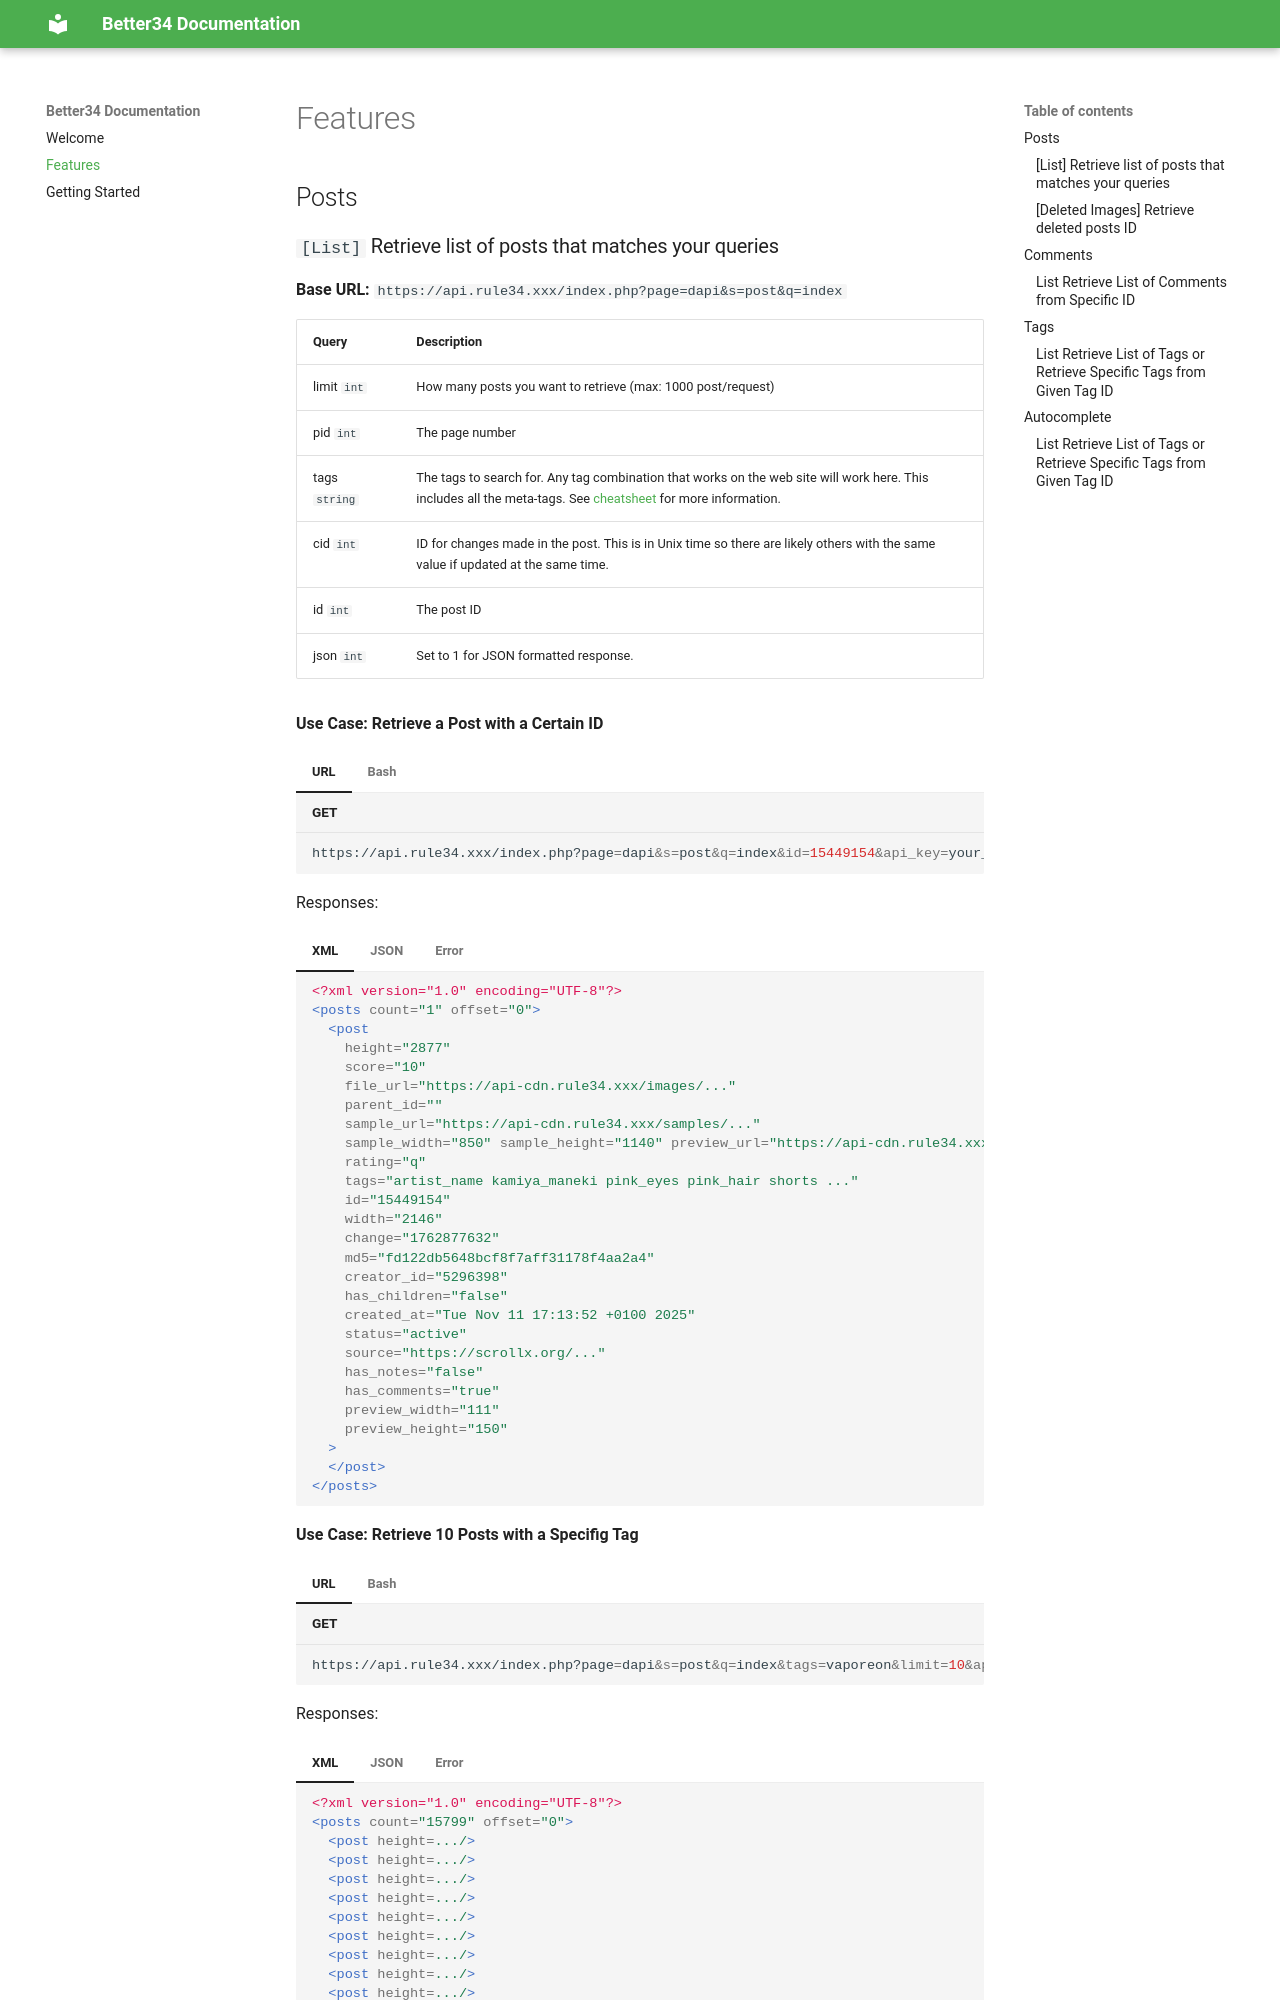

repository: LarryLucianoOldge/better34-documentation · page: features/index.html · generator: mkdocs

# Features

## Posts

### `[List]` Retrieve list of posts that matches your queries

**Base URL:**
`https://api.rule34.xxx/index.php?page=dapi&s=post&q=index`

| Query | Description |
| ----- | ----------- |
| limit `int` | How many posts you want to retrieve (max: 1000 post/request) |
| pid `int` | The page number |
| tags `string` | The tags to search for. Any tag combination that works on the web site will work here. This includes all the meta-tags. See [cheatsheet](https://rule34.xxx/index.php?page=help&topic=cheatsheet) for more information. |
| cid `int` | ID for changes made in the post. This is in Unix time so there are likely others with the same value if updated at the same time. |
| id `int` | The post ID |
| json `int` | Set to 1 for JSON formatted response. |

**Use Case: Retrieve a Post with a Certain ID**

=== "URL"

    ```bash title="GET"
    https://api.rule34.xxx/index.php?page=dapi&s=post&q=index&id=15449154&api_key=your_api-key&user_id=your_user_id

    ```
=== "Bash"

    ```bash title="GET"
    curl "https://api.rule34.xxx/index.php?page=dapi&s=post&q=index&id=15449154&api_key=your_api-key&user_id=your_user_id"

    ```

Responses:

=== "XML"

    ```xml
    <?xml version="1.0" encoding="UTF-8"?>
    <posts count="1" offset="0">
      <post 
        height="2877" 
        score="10" 
        file_url="https://api-cdn.rule34.xxx/images/..." 
        parent_id="" 
        sample_url="https://api-cdn.rule34.xxx/samples/..." 
        sample_width="850" sample_height="1140" preview_url="https://api-cdn.rule34.xxx/thumbnails/..." 
        rating="q" 
        tags="artist_name kamiya_maneki pink_eyes pink_hair shorts ..." 
        id="15449154" 
        width="2146" 
        change="1762877632" 
        md5="fd122db5648bcf8f7aff31178f4aa2a4" 
        creator_id="5296398" 
        has_children="false" 
        created_at="Tue Nov 11 17:13:52 +0100 2025" 
        status="active" 
        source="https://scrollx.org/..." 
        has_notes="false" 
        has_comments="true" 
        preview_width="111" 
        preview_height="150"
      >
      </post>
    </posts>

    ```
=== "JSON"

    ```json
    [
      {
        "preview_url": "https://api-cdn.rule34.xxx/thumbnails/...",
        "sample_url": "https://api-cdn.rule34.xxx/samples/...",
        "file_url": "https://api-cdn.rule34.xxx/images/...",
        "directory": 1516,
        "hash": "fd122db5648bcf8f7aff31178f4aa2a4",
        "width": 2146,
        "height": 2877,
        "id": 15449154,
        "image": "fd122db5...a4.jpeg",
        "change": 1762877632,
        "owner": "wowow239048",
        "parent_id": 0,
        "rating": "questionable",
        "sample": true,
        "sample_height": 1140,
        "sample_width": 850,
        "score": 13,
        "tags": "artist_name kamiya_maneki pink_eyes pink_hair ...",
        "source": "https://scrollx.org/...",
        "status": "active",
        "has_notes": false,
        "comment_count": 3
      }
    ]

    ```
=== "Error"

    ```xml
    <error>
      Missing authentication. Go to api.rule34.xxx for more information
    </error>

    ```

**Use Case: Retrieve 10 Posts with a Specifig Tag**

=== "URL"

    ```bash title="GET"
    https://api.rule34.xxx/index.php?page=dapi&s=post&q=index&tags=vaporeon&limit=10&api_key=your_api-key&user_id=your_user_id

    ```
=== "Bash"
